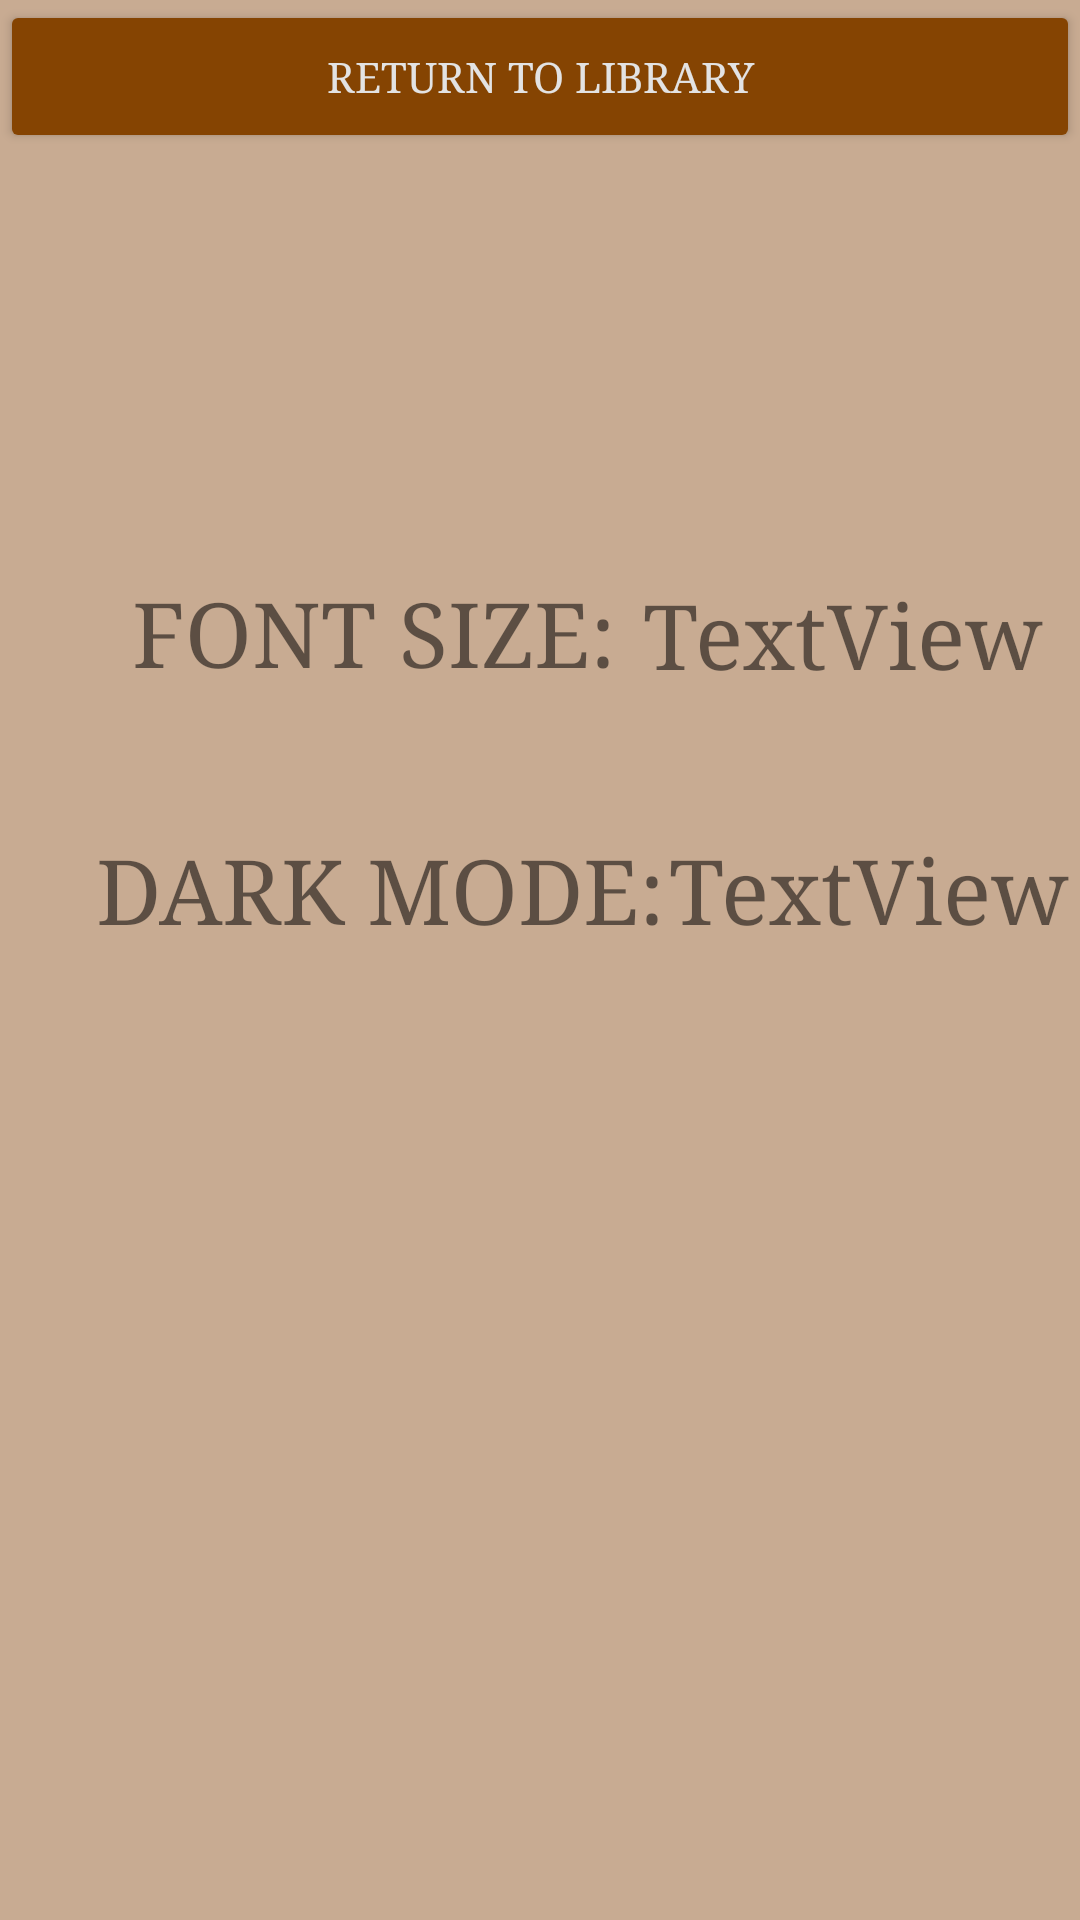

Android layout source for this screen:
<!-- AndroidManifest.xml: application theme Theme.EyeTurner -->
<!-- res/layout/fragment_settings.xml -->
<?xml version="1.0" encoding="utf-8"?>
<FrameLayout xmlns:android="http://schemas.android.com/apk/res/android"
    xmlns:app="http://schemas.android.com/apk/res-auto"
    xmlns:tools="http://schemas.android.com/tools"
    android:layout_width="match_parent"
    android:layout_height="match_parent"
    android:background="#C8AB92"
    android:foregroundTint="#E64A19"
    tools:context=".Fragments.SettingsFragment">

    <androidx.constraintlayout.widget.ConstraintLayout
        android:layout_width="match_parent"
        android:layout_height="match_parent"
        android:foregroundTint="#774C4C">

        <TextView
            android:id="@+id/fontSizeText"
            android:layout_width="wrap_content"
            android:layout_height="wrap_content"
            android:layout_marginStart="44dp"
            android:fontFamily="serif"
            android:text="FONT SIZE:"
            android:textSize="30sp"
            app:layout_constraintBottom_toTopOf="@+id/colourModeText"
            app:layout_constraintStart_toStartOf="parent"
            app:layout_constraintTop_toTopOf="parent"
            app:layout_constraintVertical_bias="0.805" />

        <TextView
            android:id="@+id/colourModeText"
            android:layout_width="wrap_content"
            android:layout_height="wrap_content"
            android:layout_marginStart="32dp"
            android:layout_marginBottom="324dp"
            android:fontFamily="serif"
            android:text="DARK MODE:"
            android:textSize="30sp"
            app:layout_constraintBottom_toBottomOf="parent"
            app:layout_constraintStart_toStartOf="parent" />

        <TextView
            android:id="@+id/fontSizeValue"
            android:layout_width="wrap_content"
            android:layout_height="wrap_content"
            android:fontFamily="serif"
            android:text="TextView"
            android:textSize="30sp"
            app:layout_constraintBottom_toTopOf="@+id/colourModeValue"
            app:layout_constraintEnd_toEndOf="parent"
            app:layout_constraintHorizontal_bias="0.43"
            app:layout_constraintStart_toEndOf="@+id/fontSizeText"
            app:layout_constraintTop_toTopOf="parent"
            app:layout_constraintVertical_bias="0.807" />

        <TextView
            android:id="@+id/colourModeValue"
            android:layout_width="wrap_content"
            android:layout_height="wrap_content"
            android:layout_marginBottom="324dp"
            android:fontFamily="serif"
            android:text="TextView"
            android:textSize="30sp"
            app:layout_constraintBottom_toBottomOf="parent"
            app:layout_constraintEnd_toEndOf="parent"
            app:layout_constraintHorizontal_bias="0.242"
            app:layout_constraintStart_toEndOf="@+id/colourModeText" />

        <androidx.appcompat.widget.AppCompatButton
            android:id="@+id/buttonReturn"
            style="@style/ButtonStyle"
            android:layout_width="match_parent"
            android:layout_height="51dp"
            android:backgroundTint="#854402"
            android:fontFamily="serif"
            android:text="@string/return_to_library_button"
            android:textColor="#E3E3E3"
            app:cornerRadius="0dp"
            app:layout_constraintEnd_toEndOf="parent"
            app:layout_constraintStart_toStartOf="parent"
            app:layout_constraintTop_toTopOf="parent" />

    </androidx.constraintlayout.widget.ConstraintLayout>
</FrameLayout>
<!-- resources referenced by this layout -->
<resources>
  <string name="return_to_library_button">Return To Library</string>
  <style name="ButtonStyle" parent="">
          <item name="android:backgroundTint">@color/default_button</item>
          <item name="android:textColor">@color/default_button_text</item>
          <item name="android:fontFamily">serif</item>
      </style>
  <style name="Theme.EyeTurner" parent="Theme.MaterialComponents.DayNight.DarkActionBar">
          
          <item name="colorPrimary">@color/default_button</item>
          <item name="colorPrimaryVariant">@color/default_button</item>
          <item name="colorOnPrimary">@color/white</item>
          
          <item name="colorSecondary">@color/teal_200</item>
          <item name="colorSecondaryVariant">@color/teal_700</item>
          <item name="colorOnSecondary">@color/black</item>
          
          <item name="android:statusBarColor">?attr/colorPrimaryVariant</item>
          
      </style>
  <color name="default_button">#FF854402</color>
  <color name="default_button_text">#FFE3E3E3</color>
  <color name="white">#FFFFFFFF</color>
  <color name="teal_200">#FF03DAC5</color>
  <color name="teal_700">#FF018786</color>
  <color name="black">#FF000000</color>
</resources>
